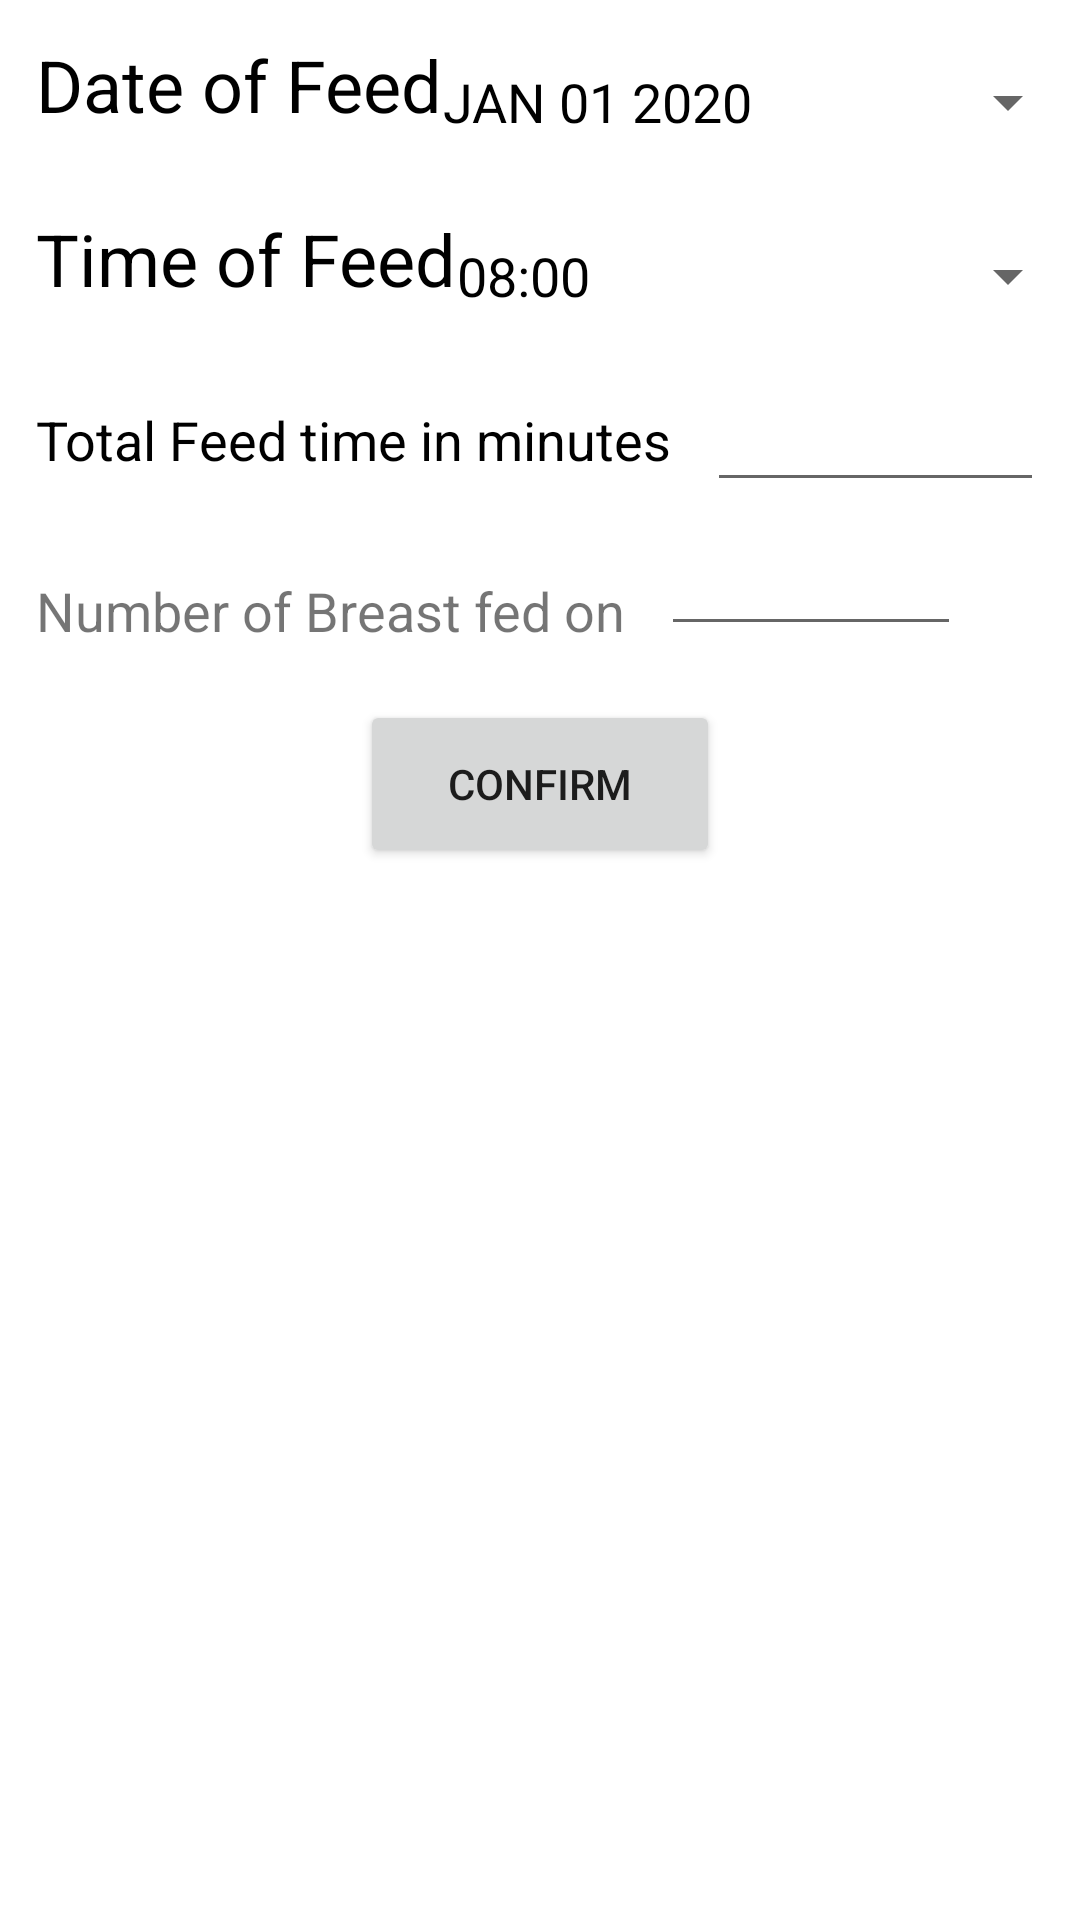

Write the Android layout XML for this screen, with the resource values it uses.
<!-- AndroidManifest.xml: application theme Theme.HealthBaby12 -->
<!-- res/layout/fragment_breast_feed.xml -->
<?xml version="1.0" encoding="utf-8"?>
<RelativeLayout xmlns:android="http://schemas.android.com/apk/res/android"
    xmlns:tools="http://schemas.android.com/tools"
    android:layout_width="match_parent"
    android:layout_height="match_parent"
    tools:context=".ActivityEntry">

    <TextView
        android:id="@+id/date"
        android:layout_width="wrap_content"
        android:layout_height="wrap_content"
        android:text="@string/date_of_feed"
        android:textSize="24sp"
        android:textColor="@color/black"
        android:layout_marginTop="12dp"
        android:layout_marginStart="12dp"
        />

    <Button
        android:id="@+id/datePickerButton"
        android:layout_width="250dp"
        android:layout_height="wrap_content"
        android:layout_centerHorizontal="true"
        android:text="@string/jan_01_2020"
        android:textSize="18sp"
        android:textColor="@color/black"
        style="?android:spinnerStyle"
        android:layout_marginTop="10dp"
        android:layout_toEndOf="@id/date"/>

    <TextView
        android:id="@+id/startTime"
        android:layout_width="wrap_content"
        android:layout_height="wrap_content"
        android:text="@string/time_of_feed"
        android:textSize="24sp"
        android:textColor="@color/black"
        android:layout_marginTop="12dp"
        android:layout_below="@id/datePickerButton"
        android:layout_marginStart="12dp"
        />

    <Button
        android:id="@+id/startTimePickerButton"
        android:layout_width="250dp"
        android:layout_height="wrap_content"
        android:layout_centerHorizontal="true"
        android:text="@string/_08_00"
        android:textSize="18sp"
        android:textColor="@color/black"
        style="?android:spinnerStyle"
        android:layout_marginTop="10dp"
        android:layout_below="@id/datePickerButton"
        android:layout_toEndOf="@id/startTime"/>

    <TextView
        android:id="@+id/endTimeLabel"
        android:layout_width="wrap_content"
        android:layout_height="wrap_content"
        android:text="@string/total_feed_time_in_minutes"
        android:textSize="18sp"
        android:textColor="@color/black"
        android:layout_marginTop="32dp"
        android:layout_marginStart="12dp"
        android:layout_below="@id/startTime"
        />

    <EditText
        android:id="@+id/endTime"
        android:layout_width="250dp"
        android:layout_height="wrap_content"
        android:layout_below="@id/startTimePickerButton"
        android:layout_marginLeft="12dp"
        android:layout_marginTop="10dp"
        android:layout_marginRight="12dp"
        android:layout_toEndOf="@id/endTimeLabel"
        android:textColor="@color/black"
        android:textSize="18sp"
        android:inputType="number"/>


    <TextView
        android:id="@+id/breastLabel"
        android:layout_width="wrap_content"
        android:layout_height="36dp"
        android:textSize="18sp"
        android:layout_marginTop="24dp"
        android:layout_marginStart="12dp"
        android:text="@string/number_of_breast_fed_on"
        android:layout_below="@id/endTime"/>

    <EditText
        android:id="@+id/breastInput"
        android:layout_width="100dp"
        android:layout_height="36dp"
        android:layout_below="@id/endTime"
        android:layout_marginStart="12dp"
        android:layout_marginTop="12dp"
        android:layout_marginEnd="12dp"
        android:layout_toEndOf="@id/breastLabel"
        android:inputType="number"
        android:textSize="12sp" />
    <Button
        android:id="@+id/confirmButton"
        android:layout_width="120dp"
        android:layout_height="56dp"
        android:layout_below="@id/breastInput"
        android:text="@string/confirm"
        android:textSize="14sp"
        android:layout_marginTop="18dp"
        android:layout_marginStart="12dp"
        android:layout_marginEnd="12dp"
        android:layout_centerHorizontal="true"
        />

</RelativeLayout>
<!-- resources referenced by this layout -->
<resources>
  <string name="_08_00">08:00</string>
  <string name="confirm">Confirm</string>
  <string name="date_of_feed">Date of Feed</string>
  <string name="jan_01_2020">JAN 01 2020</string>
  <string name="number_of_breast_fed_on">Number of Breast fed on</string>
  <string name="time_of_feed">Time of Feed</string>
  <string name="total_feed_time_in_minutes">Total Feed time in minutes</string>
  <style name="Theme.HealthBaby12" parent="Theme.MaterialComponents.DayNight.NoActionBar">
          
          <item name="colorPrimary">@color/purple_500</item>
          <item name="colorPrimaryVariant">@color/purple_700</item>
          <item name="colorOnPrimary">@color/white</item>
          
          <item name="colorSecondary">@color/teal_200</item>
          <item name="colorSecondaryVariant">@color/teal_700</item>
          <item name="colorOnSecondary">@color/black</item>
          
          <item name="android:statusBarColor" tools:targetApi="l">?attr/colorPrimaryVariant</item>
          
      </style>
  <!-- not gathered from this repository: default colours our renderer supplied (Android Studio template values) -->
  <color name="purple_500">#FF6200EE</color>
  <color name="purple_700">#FF3700B3</color>
  <color name="teal_200">#FF03DAC5</color>
  <color name="teal_700">#FF018786</color>
  <color name="black">#FF000000</color>
  <color name="white">#FFFFFFFF</color>
</resources>
